Run: headless pygame with SDL's dummy video driver; simulated clock (each Clock.tick advances the game by its frame time, no real sleeping); random seed 0; keys injected as events and as key.get_pressed() state; no mouse input.
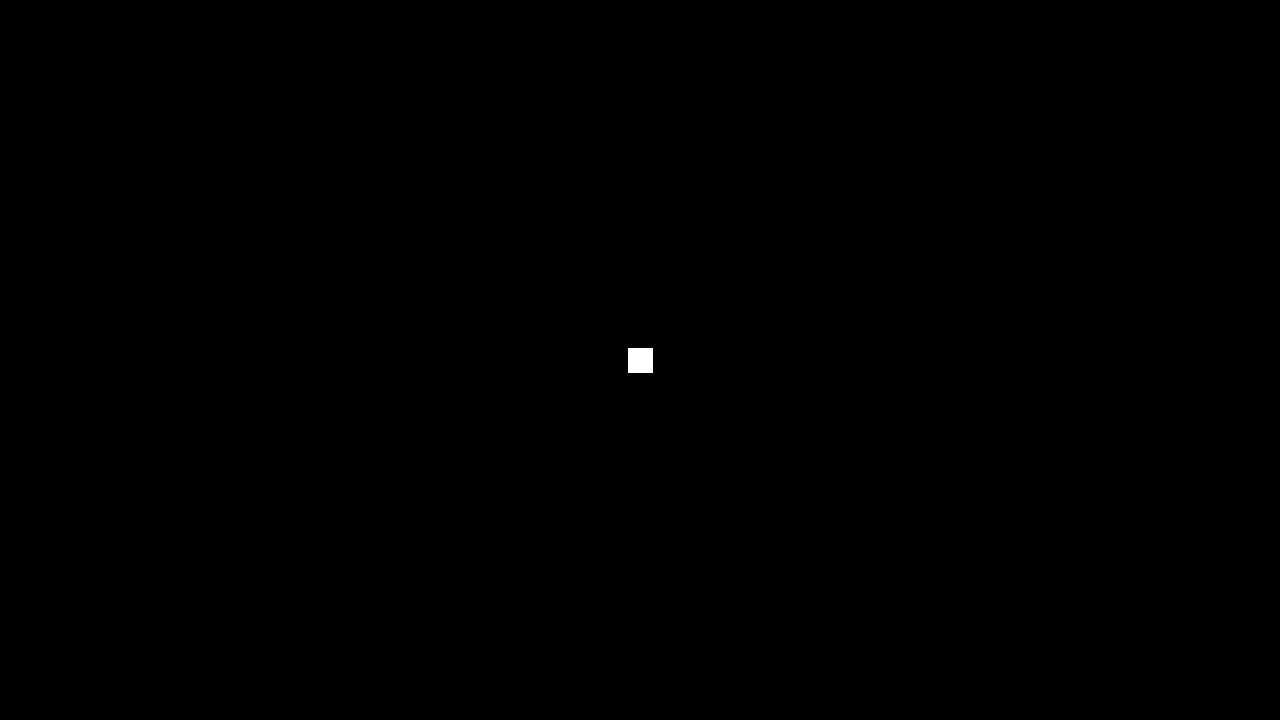
Frame 1 of 4 · flips 1–60 · no input
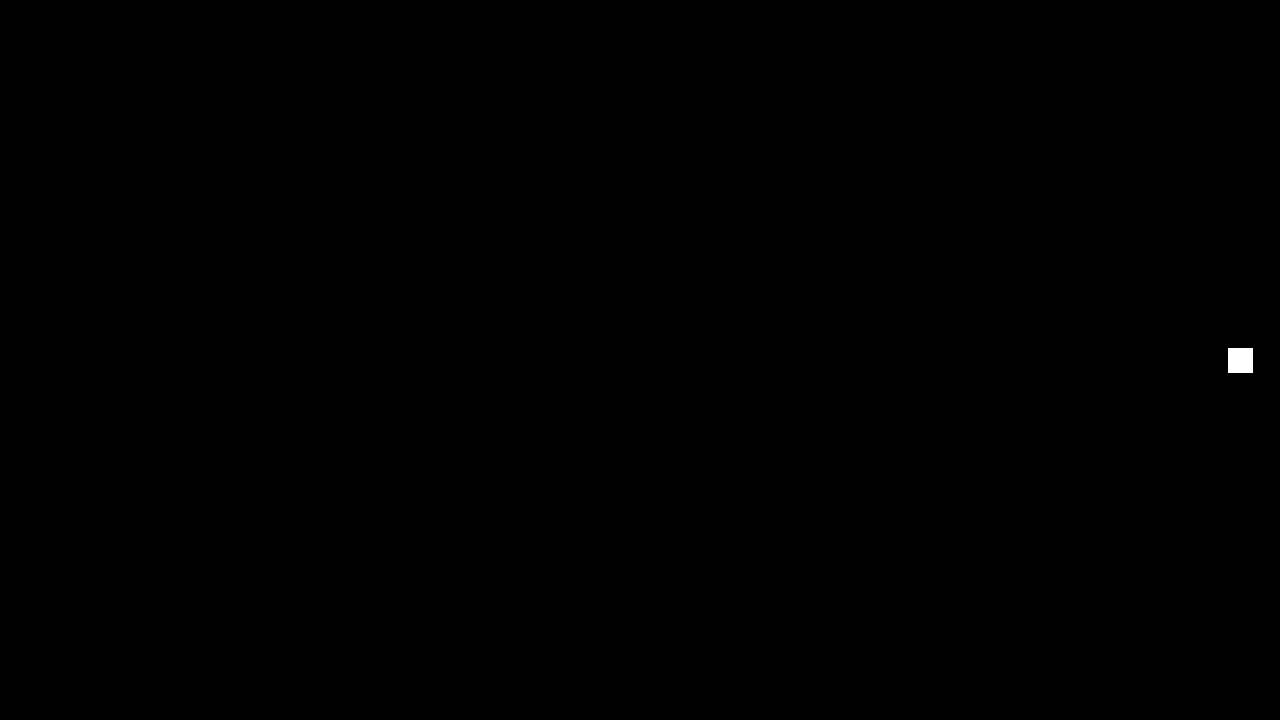
Frame 2 of 4 · flips 61–180 · tapped SPACE, RETURN · held RIGHT (→), D
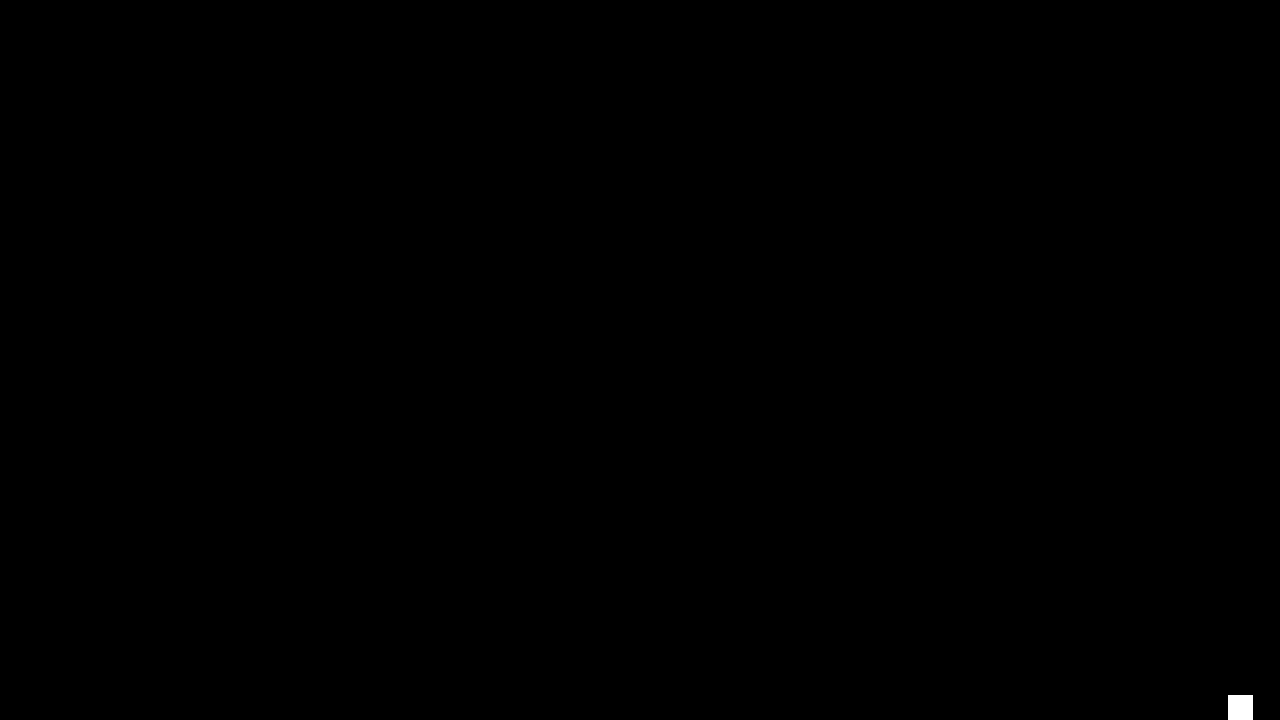
Frame 3 of 4 · flips 181–300 · held DOWN (↓), S
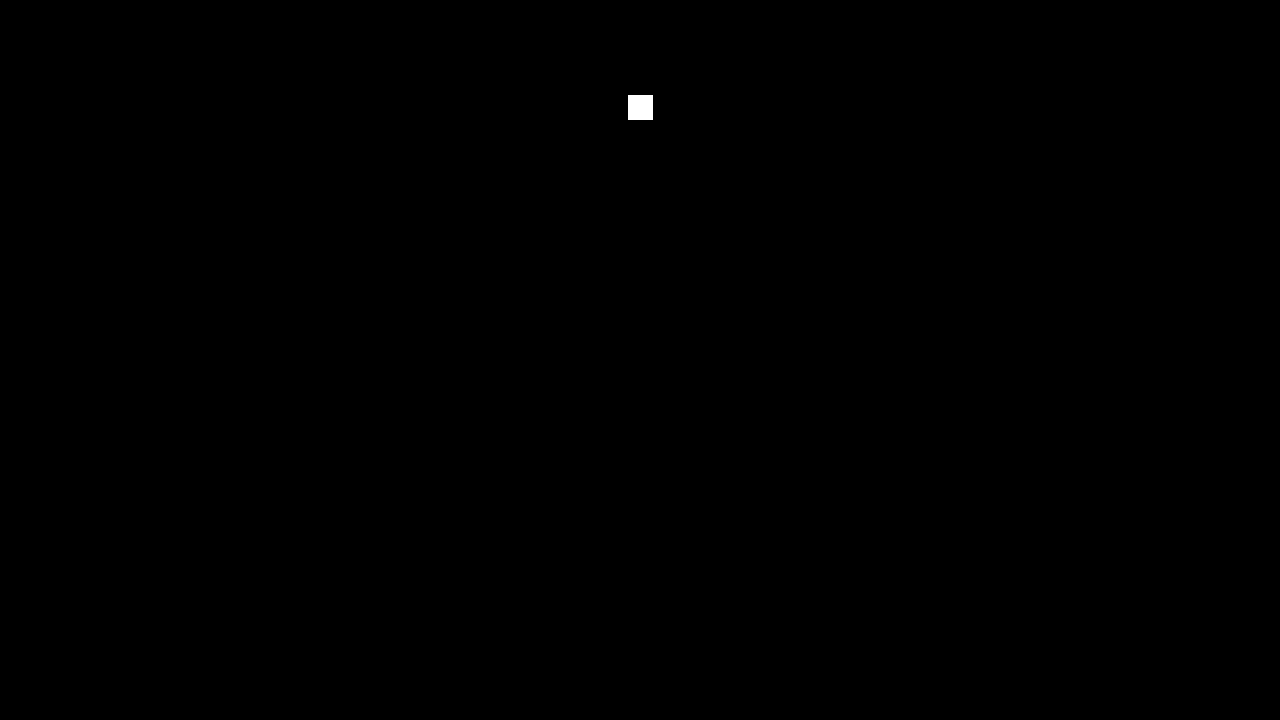
Frame 4 of 4 · flips 301–420 · held LEFT (←), A, UP (↑), W

The pygame program that drew these frames:

import pygame

from pygame.locals import (
    K_ESCAPE,
    KEYDOWN,
    QUIT,
    K_w,
    K_s,
    K_a,
    K_d,
    K_l
)

SCREEN_WIDTH = 1280
SCREEN_HEIGHT = 720


class Player(pygame.sprite.Sprite):
    def __init__(self):
        super(Player, self).__init__()
        self.surf = pygame.Surface((25, 25))
        self.surf.fill((255, 255, 255))
        self.rect = self.surf.get_rect(center=(SCREEN_WIDTH / 2, SCREEN_HEIGHT / 2))

    def update(self, pressed_keys):
        # move player
        if pressed_keys[K_w]:
            self.rect.move_ip(0, -5)
        if pressed_keys[K_s]:
            self.rect.move_ip(0, 5)
        if pressed_keys[K_a]:
            self.rect.move_ip(-5, 0)
        if pressed_keys[K_d]:
            self.rect.move_ip(5, 0)

        # keep player on the screen
        if self.rect.left < 0:
            self.rect.left = 0
        if self.rect.right > SCREEN_WIDTH:
            self.rect.right = SCREEN_WIDTH
        if self.rect.top <= 0:
            self.rect.top = 0
        if self.rect.bottom >= SCREEN_HEIGHT:
            self.rect.bottom = SCREEN_HEIGHT

class Game():
    def __init__(self):
        # create sprite lists
        self.all_sprites_list = pygame.sprite.Group()
        self.enemies_sprites_list = pygame.sprite.Group()

        self.player = Player()
        self.all_sprites_list.add(self.player)

        self.game_over = False

    def process_events(self):
        """method to process all events. Returns False to close the window"""
        for event in pygame.event.get():
            if event.type == QUIT:
                return False
            elif event.type == KEYDOWN:
                if event.key == K_ESCAPE:
                    return False
                # restarts game
                if self.game_over and event.type == K_l:
                    self.__init__()
        return True

    def run_logic(self):
        """method to update positions and check for collisions"""

        # Get the set of keys pressed and check for user input
        pressed_keys = pygame.key.get_pressed()
        self.player.update(pressed_keys)

    def display_frame(self, screen):
        """Display everything on the screen"""
        screen.fill((0, 0, 0))
        if self.game_over:
            font = pygame.font.SysFont("Serif", 25)
            text = font.render("Game over", True, (0, 0, 0))
        else:
            # draw all sprites
            for entity in self.all_sprites_list:
                screen.blit(entity.surf, entity.rect)

        pygame.display.flip()


def main():
    pygame.init()

    size = [SCREEN_WIDTH, SCREEN_HEIGHT]
    screen = pygame.display.set_mode(size)

    clock = pygame.time.Clock()

    running = True
    game = Game()

    while running:
        running = game.process_events()
        game.run_logic()
        game.display_frame(screen)
        clock.tick(60)

    pygame.quit()


if __name__ == "__main__":
    main()
